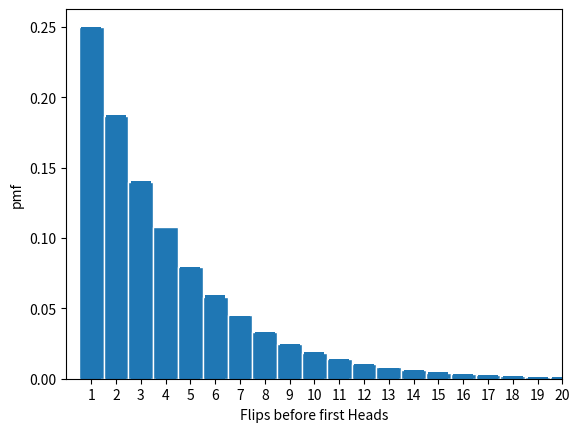

Python code for this plot:
import numpy as np 
import matplotlib.pylab as plt 
from scipy.special import binom
from math import factorial
import math
%matplotlib inline

# Define X to be the number of defective drives
n=20
X = range(0,n+1)
p = 0.04
k=3
#X has a binomial distribution

p_X_3 = binom(n,k)*(p**3)*(1-p)**(n-k)

print(p_X_3)

# X has a poisson distribution. 
# lambda = 10/day
# X can range from 0 to the total number of drives in a day.
#Probability that X=3

p_X_3_poisson = (10**3)*((math.e)**(-10))/(factorial(3))

print(p_X_3_poisson)

# X has a geometric distribution
# X can take on values from 1 to infinity?
# probability that X=3
kk=3
p_X_3_geometric = ((1-p)**(kk-1))*p
print(p_X_3_geometric)

# X is negative binomial
# X can take on values from 3 to infinity

k=3
r=3
p=0.04
p_X_3_negbin = binom(k-1,r-1)*(p**k)*(1-p)**(k-r)
print(p_X_3_negbin)

# Geometric Distribution!
p = 0.5

n_trials = 1001

# Odd tosses i
# Even tosses j
prob_odd = 0
prob_even = 0

for i,j in zip(range(1,n_trials), range(1,n_trials)):
    i = 2*i-1
    j = 2*j
    p_i = ((1-p)**(i-1))*p
    prob_odd += p_i
    p_j = ((1-p)**(j-1))*p
    prob_even += p_j
    
print("The probability of a Heads results on an odd trial is: ", prob_odd)
print("The probability of a Heads results on an even trial is: ", prob_even) 



def pmf_geo(p):
    
    n_max = 100
    pmf = np.array([p*((1-p)**(k-1)) for k in range(1, n_max+1)])
    
    return pmf 

# The probability that you win the ticket when p = 0.25

p=0.25
print("Probability that your friend will win:",np.sum(np.array([pmf_geo(p)[i] for i in range(0,100,2)])))
print("Probability that you will win:",np.sum(np.array([pmf_geo(p)[i] for i in range(1,100,2)])))

p=0.5
print("Probability that your friend will win:",np.sum(np.array([pmf_geo(p)[i] for i in range(0,100,2)])))
print("Probability that you will win:",np.sum(np.array([pmf_geo(p)[i] for i in range(1,100,2)])))

p=0.75
print("For p = {}, Probability that your friend will win = {}".format(p,np.sum(np.array([pmf_geo(p)[i] for i in range(0,100,2)]))))
print("Probability that you will win:",np.sum(np.array([pmf_geo(p)[i] for i in range(1,100,2)])))







coin = np.array(["H", "T"])

def flips_until_heads(p):
    coin_flip = np.random.choice(coin, p=[p,1-p])
    counter = 1
    while coin_flip != "H":
        counter += 1
        coin_flip = np.random.choice(coin,p=[p,1-p])
    return counter

ntrials = 100000
p=0.25

def coin_sim(ntrials,p):
    count_X = []
    for i in range(0,ntrials):
        count_X.append(flips_until_heads(p))
    return(count_X)    

#print(coin_sim(ntrials,p))

#fig, ax = plt.subplots(figsize = (12,8))

bins = np.arange(0.5, 50.5, 1)
plt.hist(coin_sim(ntrials,p), density = True, edgecolor = 'white', bins=bins)
plt.xticks(range(1,50))
plt.xlim([0,20])
plt.xlabel('Flips before first Heads')
plt.ylabel('Density')
plt.show()

p=0.25
#ntrials = 1000

pmf = pmf_geo(p)
plt.bar(range(1,len(pmf)+1), pmf)
plt.xticks(range(1,50))
plt.xlim([0,20])
plt.xlabel('Flips before first Heads')
plt.ylabel('pmf')
plt.show()

# X can take on integer values from 0 to 6
# X is a binomial distribution

p = 0.8178
prob = 1 - binom(6,0)*((1-p)**6)
print("Thus P(X >= 1): ", prob)



